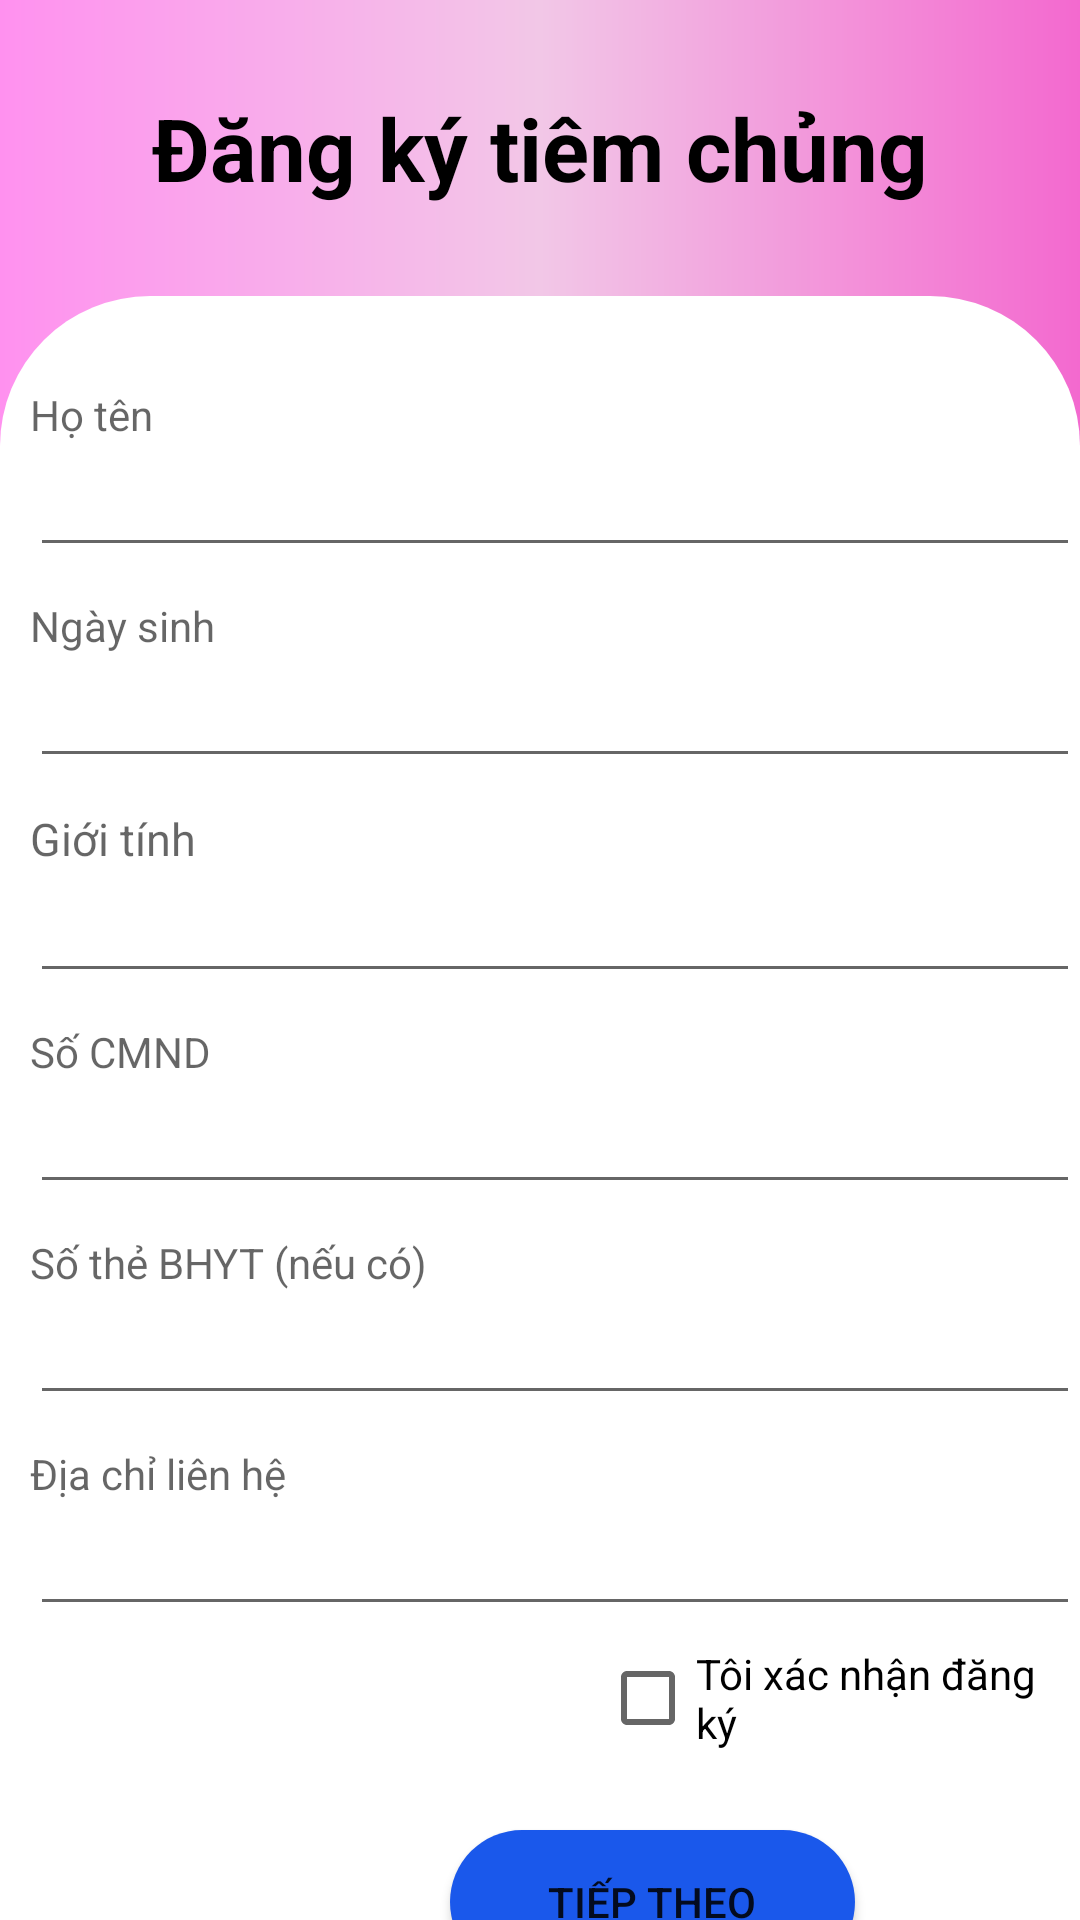

Android layout source for this screen:
<!-- AndroidManifest.xml: application theme Theme.SOSKDIENTU -->
<!-- res/layout/activity_dang_ky_tiem_chung.xml -->
<?xml version="1.0" encoding="utf-8"?>
<LinearLayout xmlns:android="http://schemas.android.com/apk/res/android"
    xmlns:app="http://schemas.android.com/apk/res-auto"
    xmlns:tools="http://schemas.android.com/tools"
    android:layout_width="match_parent"
    android:layout_height="match_parent"
    android:orientation="vertical"
    tools:context=".activity.TiemChung.DangKyTiemChungActivity"
    android:background="@drawable/background_layout">
    <TextView
        android:layout_marginTop="30dp"
        android:layout_width="wrap_content"
        android:layout_height="wrap_content"
        android:layout_gravity="center"
        android:text="Đăng ký tiêm chủng"
        android:textColor="@color/black"
        android:textSize="14pt"
        android:textStyle="bold"
        app:layout_constraintBottom_toTopOf="@+id/linearLayout"
        app:layout_constraintEnd_toEndOf="parent"
        app:layout_constraintStart_toStartOf="parent"
        app:layout_constraintTop_toTopOf="parent" />
    <LinearLayout
        android:layout_marginTop="30dp"
        android:layout_width="match_parent"
        android:layout_height="666dp"
        android:orientation="vertical"
        android:background="@drawable/bogoclayout">



        <TextView

            android:layout_width="match_parent"
            android:layout_height="wrap_content"
            android:id="@+id/hoten"
            android:hint="Họ tên"
            android:layout_marginLeft="10dp"
            android:layout_marginTop="30dp"

            />
        <EditText
            android:id="@+id/edit1"
            android:layout_marginLeft="10dp"
            android:layout_width="match_parent"
            android:layout_height="wrap_content" />

        <TextView
            android:layout_width="match_parent"
            android:layout_height="wrap_content"
            android:id="@+id/ngaysinh"
            android:hint="Ngày sinh"
            android:layout_marginLeft="10dp"
            android:layout_marginTop="10dp" />
        <EditText
            android:id="@+id/edit2"
            android:layout_marginLeft="10dp"
            android:layout_width="match_parent"
            android:layout_height="wrap_content"
            android:inputType="datetime"/>

        <TextView
            android:layout_marginLeft="10dp"
            android:layout_width="match_parent"
            android:layout_height="wrap_content"
            android:layout_marginTop="10dp"
            android:hint="Giới tính"
            android:textColor="@color/black"
            android:textSize="15dp" />
        <EditText
            android:id="@+id/edit3"
            android:layout_marginLeft="10dp"
            android:layout_width="match_parent"
            android:layout_height="wrap_content"
            android:inputType="datetime"/>
        <TextView
            android:layout_width="match_parent"
            android:layout_height="wrap_content"
            android:id="@+id/So_CMND"
            android:hint="Số CMND"
            android:layout_marginLeft="10dp"
            android:layout_marginTop="10dp" />
        <EditText
            android:id="@+id/edit4"
            android:layout_marginLeft="10dp"
            android:layout_width="match_parent"
            android:layout_height="wrap_content"
            android:inputType="number"/>

        <TextView
            android:layout_width="match_parent"
            android:layout_height="wrap_content"
            android:id="@+id/BHYT"
            android:hint="Số thẻ BHYT (nếu có)"
            android:layout_marginLeft="10dp"
            android:layout_marginTop="10dp" />
        <EditText
            android:id="@+id/edit5"
            android:layout_marginLeft="10dp"
            android:layout_width="match_parent"
            android:layout_height="wrap_content"
            android:inputType="number"/>

        <TextView
            android:layout_width="match_parent"
            android:layout_height="wrap_content"
            android:id="@+id/DiaChi"
            android:hint="Địa chỉ liên hệ"
            android:layout_marginLeft="10dp"
            android:layout_marginTop="10dp" />
        <EditText
            android:id="@+id/edit6"
            android:layout_marginLeft="10dp"
            android:layout_width="match_parent"
            android:layout_height="wrap_content" />
        <CheckBox
            android:id="@+id/dk_chk"
            android:layout_width="wrap_content"
            android:layout_height="wrap_content"
            android:text="Tôi xác nhận đăng ký"
            android:layout_marginLeft="200dp"/>

        <Button
            android:id="@+id/btnTST"
            android:layout_width="135dp"
            android:layout_height="wrap_content"
            android:layout_marginLeft="150dp"
            android:layout_marginTop="20dp"
            android:background="@drawable/bogocbutton"
            android:text="Tiếp theo" />


    </LinearLayout>


</LinearLayout>
<!-- resources referenced by this layout -->
<resources>
  <!-- drawable background_layout (drawable) -->
  <?xml version="1.0" encoding="utf-8"?>
  <shape xmlns:android="http://schemas.android.com/apk/res/android">
  
      <gradient
      android:startColor="#FF91EF"
      android:centerColor="#F2C7E7"
      android:endColor="#F369CF"></gradient>
  </shape>
  <!-- drawable bogocbutton (drawable) -->
  <?xml version="1.0" encoding="utf-8"?>
  <shape xmlns:android="http://schemas.android.com/apk/res/android"
      android:shape="rectangle">
      <corners android:radius="30dp"/>
      <solid android:color="#1a58eb"/>
  
  </shape>
  <!-- drawable bogoclayout (drawable) -->
  <?xml version="1.0" encoding="utf-8"?>
  <shape xmlns:android="http://schemas.android.com/apk/res/android"
      android:shape="rectangle">
      <corners android:radius="50dp"
          />
      <solid android:color="#ffffff"/>
  
  </shape>
  <style name="Theme.SOSKDIENTU" parent="Theme.MaterialComponents.DayNight.NoActionBar">
          
          <item name="colorPrimary">@color/purple_500</item>
          <item name="colorPrimaryVariant">@color/purple_700</item>
          <item name="colorOnPrimary">@color/white</item>
          
          <item name="colorSecondary">@color/teal_200</item>
          <item name="colorSecondaryVariant">@color/teal_700</item>
          <item name="colorOnSecondary">@color/black</item>
          
          <item name="android:statusBarColor" tools:targetApi="l">?attr/colorPrimaryVariant</item>
          
      </style>
  <!-- not gathered from this repository: default colours our renderer supplied (Android Studio template values) -->
  <color name="purple_500">#FF6200EE</color>
  <color name="purple_700">#FF3700B3</color>
  <color name="teal_200">#FF03DAC5</color>
  <color name="teal_700">#FF018786</color>
  <color name="black">#FF000000</color>
  <color name="white">#FFFFFFFF</color>
</resources>
